10-way image classification set "Cay-sau-rieng" from GitHub (TonyVu258/dataset-build); label vocabulary: anthracnose disease, canker disease, fruit rot, mealybug infestation, pink disease, sooty mold, stem blight, stem cracking gummosis, thrips disease, yellow leaf.

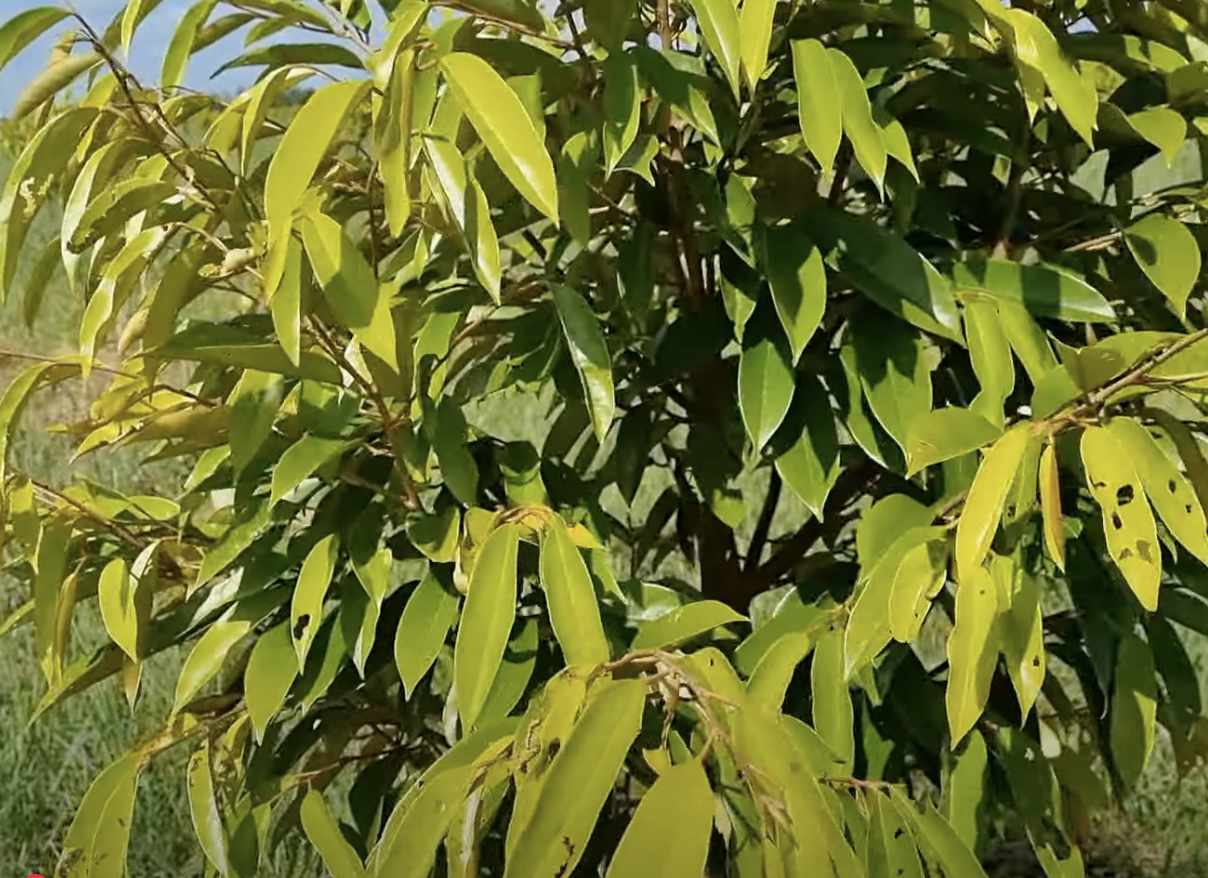
Label: yellow leaf

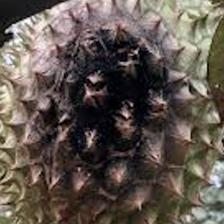
Label: fruit rot

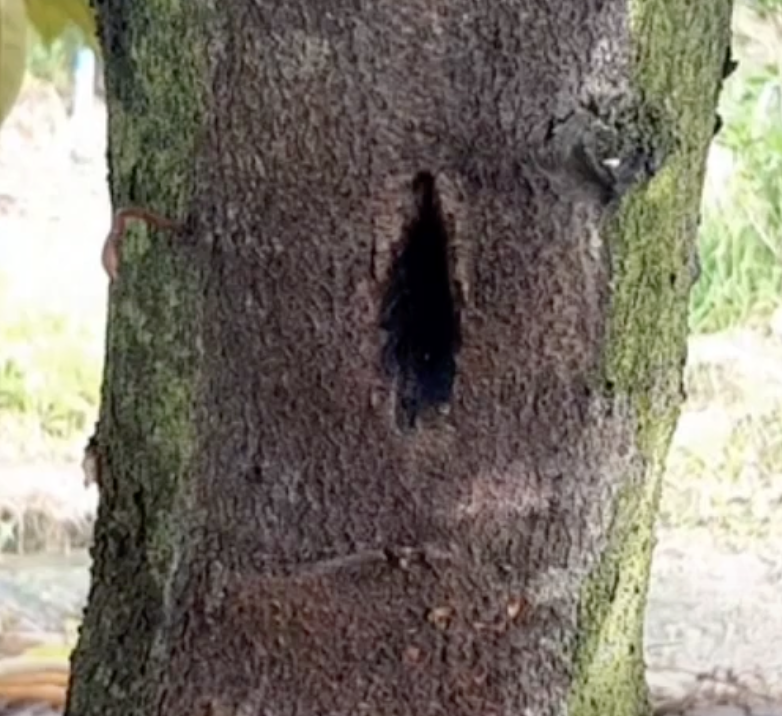
Label: stem cracking gummosis

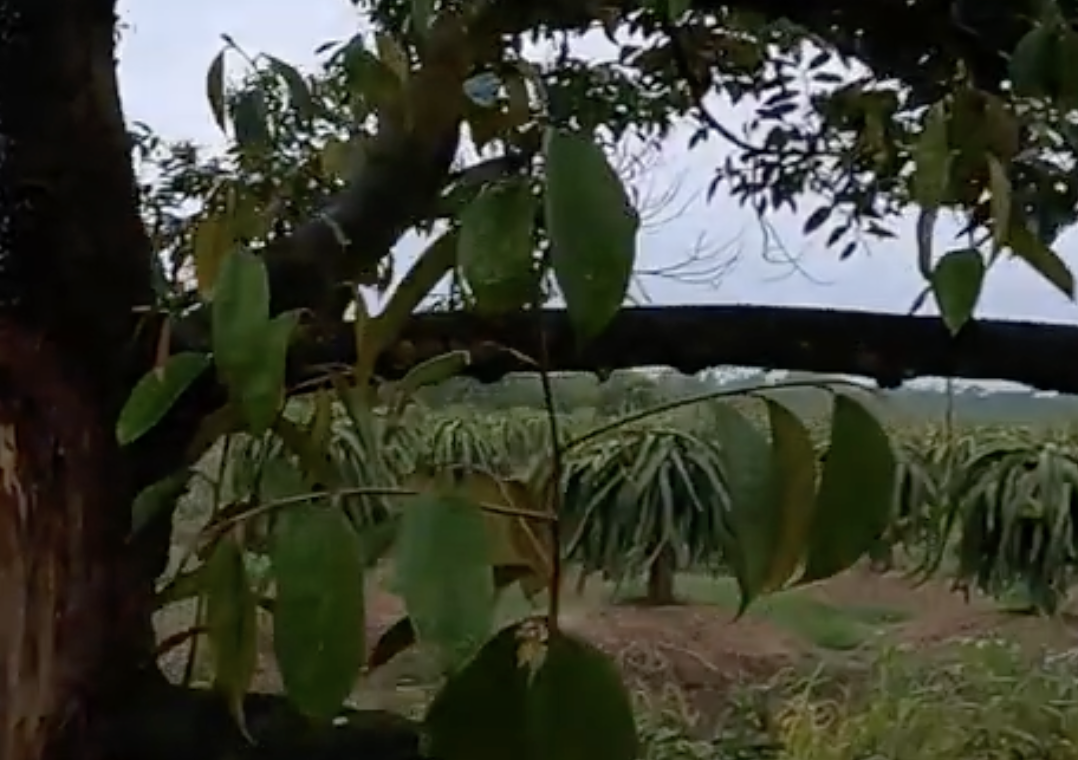
Label: sooty mold

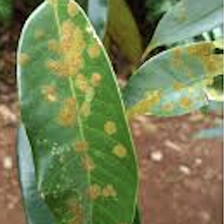
Label: stem blight

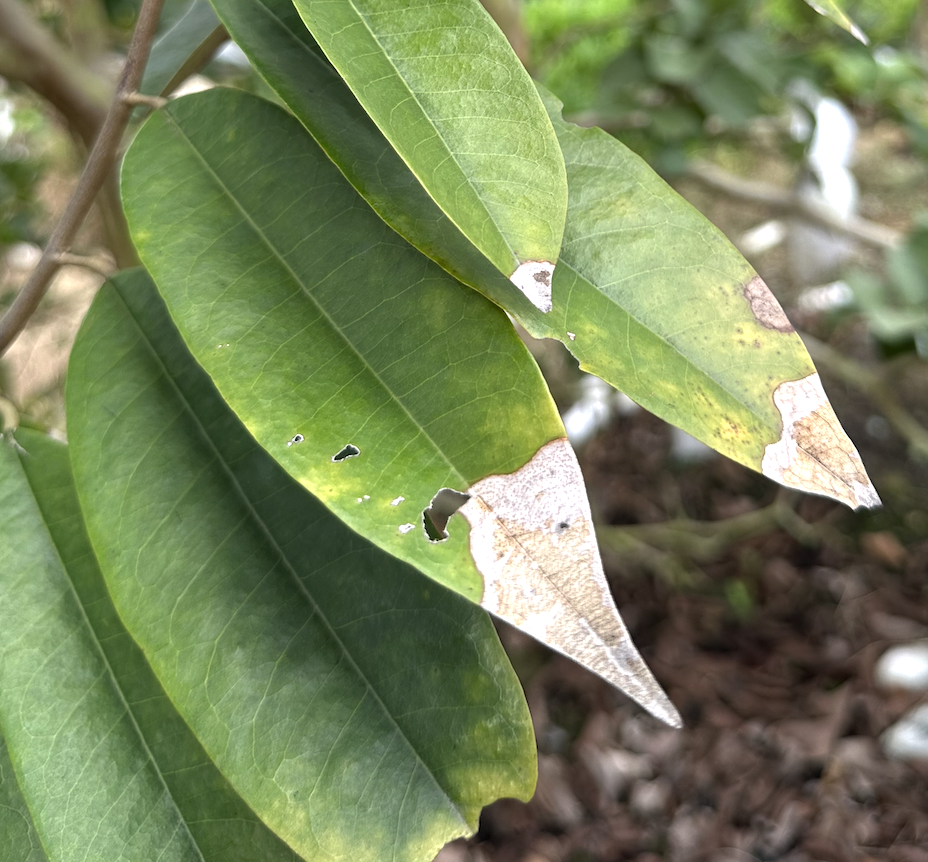
Label: anthracnose disease
